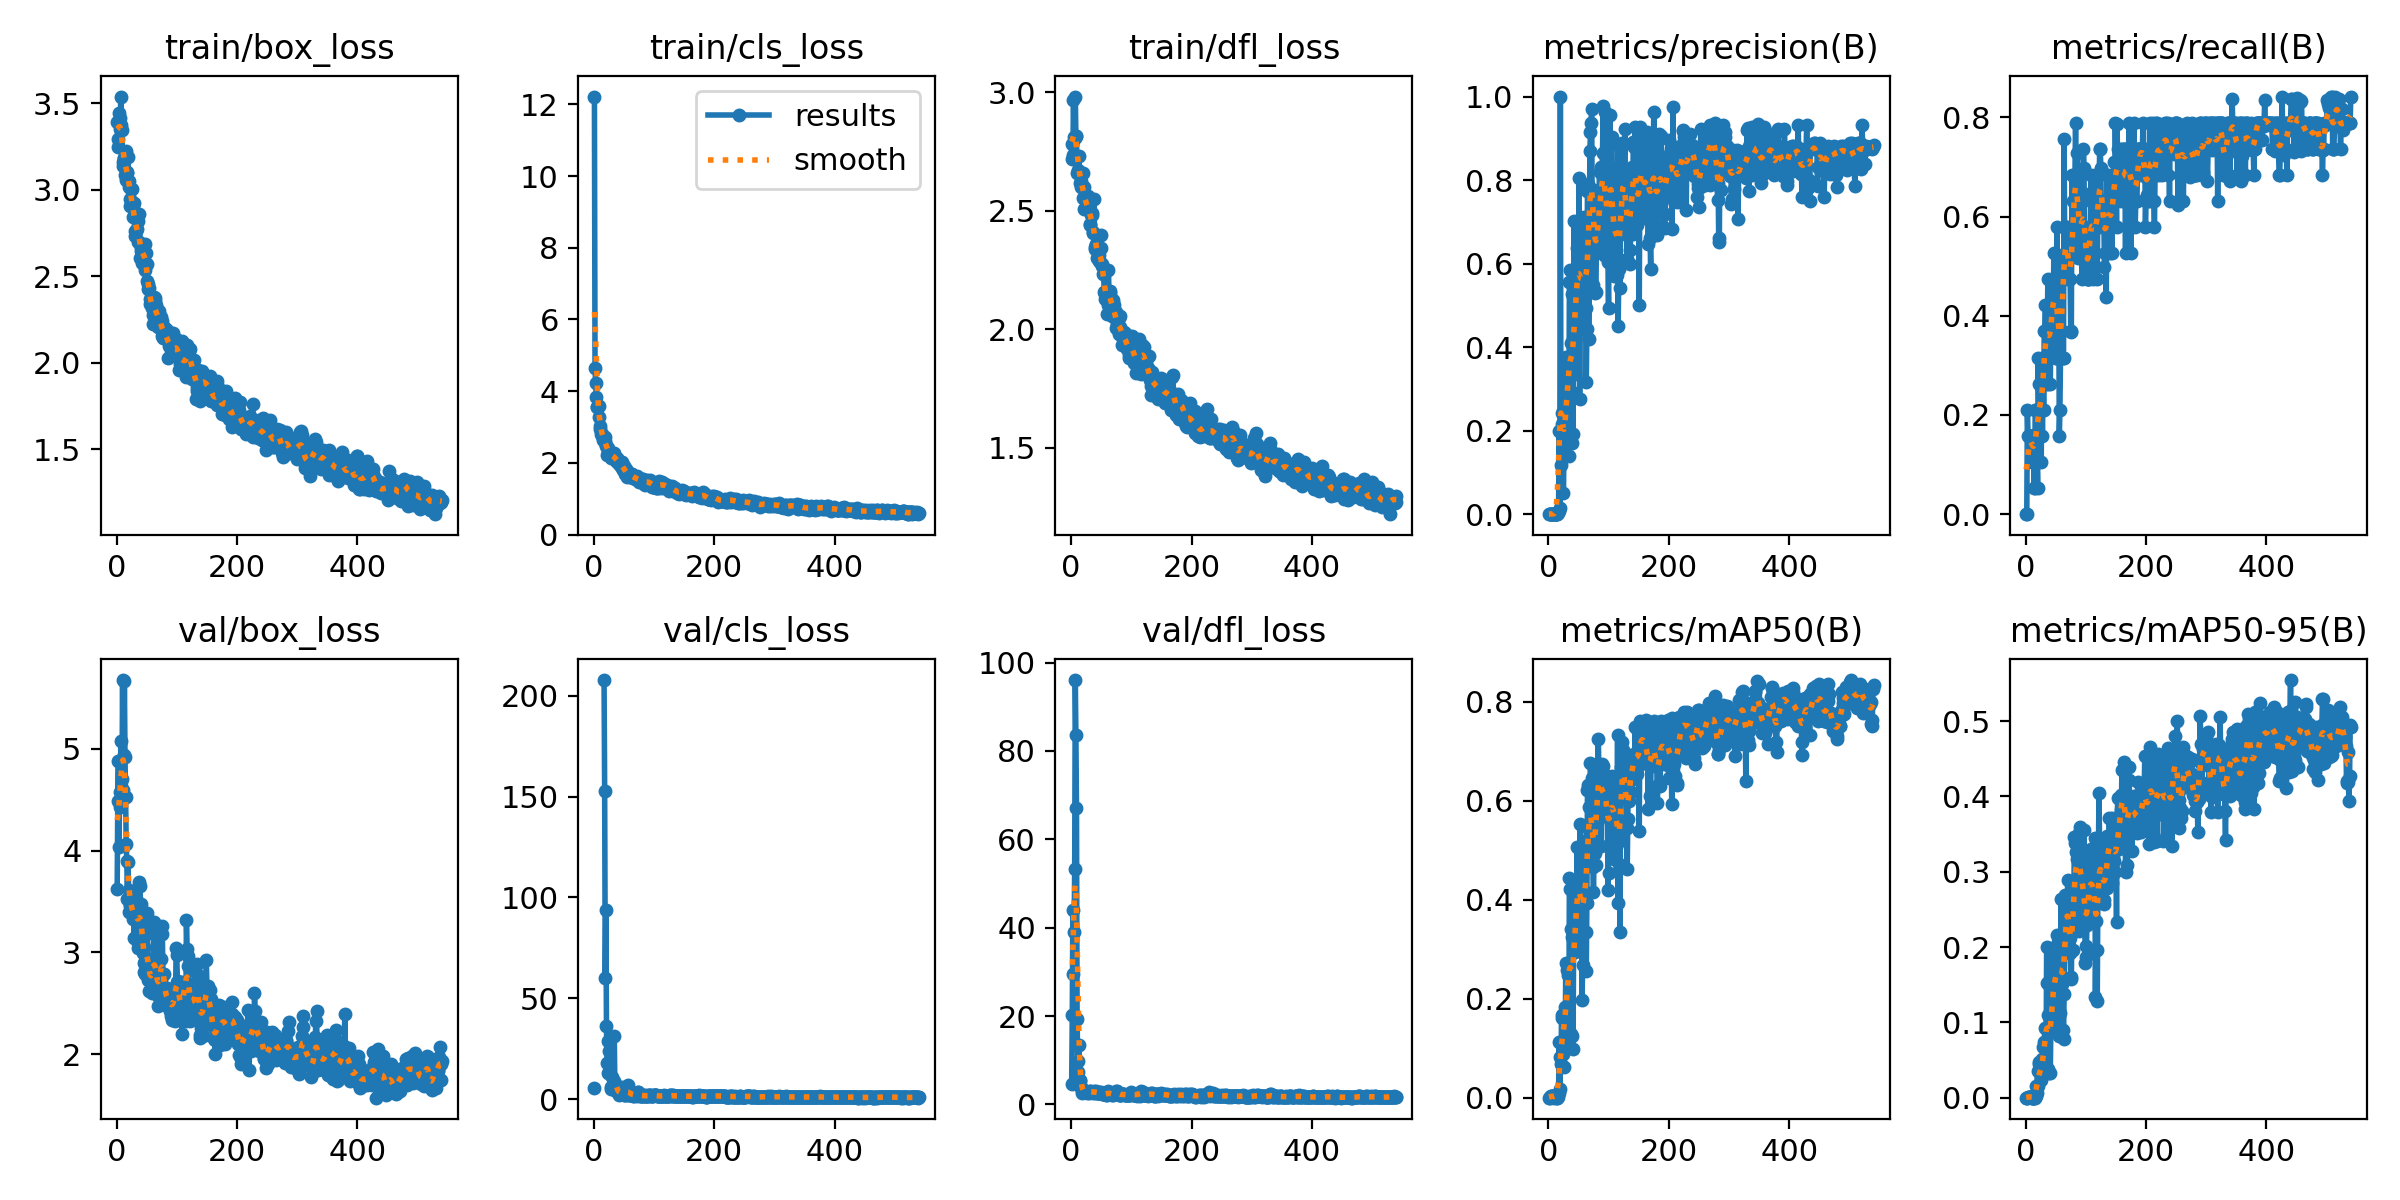

Source data for this figure (header and first rows):
epoch, train/box_loss, train/cls_loss, train/dfl_loss, metrics/precision(B), metrics/recall(B), metrics/mAP50(B), metrics/mAP50-95(B), val/box_loss, val/cls_loss, val/dfl_loss, lr/pg0, lr/pg1, lr/pg2
1, 3.391, 12.22, 2.719, 0, 0, 0, 0, 3.619, 5.55, 4.633, 0.0892, 0.0012, 0.0012
2, 3.294, 4.634, 2.781, 0, 0, 0, 0, 4.482, inf, 20.16, 0.0775, 0.002498, 0.002498
3, 3.249, 4.228, 2.737, 0.00108, 0.2105, 0.00087, 0.00016, 4.881, inf, 43.92, 0.06579, 0.003792, 0.003792
4, 3.442, 3.828, 2.967, 0.00063, 0.1579, 0.00399, 0.00134, 4.035, inf, 29.58, 0.05409, 0.005085, 0.005085
5, 3.415, 3.558, 2.811, 0.00063, 0.1579, 0.00399, 0.00134, 4.572, inf, 38.96, 0.04238, 0.006375, 0.006375
6, 3.349, 3.55, 2.806, 0.00063, 0.1579, 0.00399, 0.00134, 4.426, inf, 53.33, 0.03066, 0.007662, 0.007662
7, 3.539, 3.598, 2.982, 0.00063, 0.1579, 0.00399, 0.00134, 5.073, inf, 96.03, 0.01895, 0.008946, 0.008946
8, 3.373, 3.577, 2.817, 0.00063, 0.1579, 0.00399, 0.00134, 4.562, inf, 83.57, 0.009931, 0.009931, 0.009931
9, 3.344, 3.281, 2.815, 0.00063, 0.1579, 0.00399, 0.00134, 4.703, inf, 67.16, 0.009921, 0.009921, 0.009921
10, 3.139, 3.021, 2.658, 0.00042, 0.1053, 0.00035, 4e-05, 5.673, inf, 19.43, 0.009911, 0.009911, 0.009911
11, 3.163, 2.933, 2.672, 0.00063, 0.1579, 0.00047, 7e-05, 4.596, inf, 9.887, 0.009901, 0.009901, 0.009901
12, 3.184, 2.817, 2.665, 0.00063, 0.1579, 0.00047, 7e-05, 4.938, inf, 7.348, 0.009891, 0.009891, 0.009891
13, 3.182, 2.808, 2.73, 0.00063, 0.1579, 0.00047, 7e-05, 5.668, inf, 13.5, 0.009881, 0.009881, 0.009881
14, 3.086, 2.75, 2.617, 0.00021, 0.05263, 0.00012, 7e-05, 4.917, inf, 5.528, 0.009871, 0.009871, 0.009871
15, 3.06, 2.716, 2.655, 0.00021, 0.05263, 0.00012, 7e-05, 4.526, inf, 5.293, 0.009861, 0.009861, 0.009861
16, 3.223, 2.636, 2.627, 0.00339, 0.2105, 0.00158, 0.00041, 4.061, inf, 3.993, 0.009851, 0.009851, 0.009851
17, 3.101, 2.651, 2.601, 0.00738, 0.2105, 0.00894, 0.00212, 3.893, 207.7, 3.678, 0.009842, 0.009842, 0.009842
18, 3.099, 2.731, 2.602, 0.2, 0.2105, 0.1115, 0.01614, 3.523, 152.8, 2.634, 0.009832, 0.009832, 0.009832
19, 3.187, 2.621, 2.661, 0.01458, 0.1053, 0.01851, 0.00624, 3.888, 60.01, 3.023, 0.009822, 0.009822, 0.009822
20, 3.014, 2.458, 2.555, 1, 0.05263, 0.08163, 0.0356, 3.615, 93.77, 2.962, 0.009812, 0.009812, 0.009812
21, 3.052, 2.503, 2.601, 0.1167, 0.3158, 0.06831, 0.01613, 3.393, 36.08, 2.878, 0.009802, 0.009802, 0.009802
22, 2.906, 2.221, 2.507, 0.2157, 0.2105, 0.1669, 0.04492, 3.452, 17.93, 2.98, 0.009792, 0.009792, 0.009792
23, 2.945, 2.328, 2.552, 0.2429, 0.2632, 0.1611, 0.04762, 3.479, 13.21, 2.89, 0.009782, 0.009782, 0.009782
24, 3.003, 2.401, 2.541, 0.1924, 0.2632, 0.1666, 0.03272, 3.497, 28.83, 3.039, 0.009772, 0.009772, 0.009772
25, 3.005, 2.336, 2.517, 0.05138, 0.2105, 0.08752, 0.02346, 3.406, inf, 2.765, 0.009762, 0.009762, 0.009762
26, 2.923, 2.301, 2.526, 0.1444, 0.1053, 0.06103, 0.02675, 3.578, 23.98, 2.815, 0.009753, 0.009753, 0.009753
27, 2.845, 2.255, 2.515, 0.1699, 0.3158, 0.1828, 0.05195, 3.326, 29.72, 2.55, 0.009743, 0.009743, 0.009743
28, 2.905, 2.236, 2.56, 0.1654, 0.1579, 0.1043, 0.03139, 3.431, 5.129, 2.839, 0.009733, 0.009733, 0.009733
29, 2.925, 2.149, 2.522, 0.3775, 0.3158, 0.2722, 0.06769, 3.142, 6.218, 2.663, 0.009723, 0.009723, 0.009723
30, 2.764, 2.156, 2.511, 0.2164, 0.2105, 0.1709, 0.0393, 3.325, 11.01, 2.821, 0.009713, 0.009713, 0.009713
31, 2.733, 2.202, 2.445, 0.3456, 0.3684, 0.2571, 0.07433, 3.469, 6.015, 3.071, 0.009703, 0.009703, 0.009703
32, 2.761, 2.179, 2.439, 0.3734, 0.3684, 0.247, 0.09289, 3.477, 5.387, 3.051, 0.009693, 0.009693, 0.009693
33, 2.84, 2.213, 2.483, 0.1793, 0.421, 0.139, 0.03887, 3.385, 9.1, 2.911, 0.009683, 0.009683, 0.009683
34, 2.771, 2.267, 2.49, 0.1399, 0.2632, 0.1204, 0.0393, 3.509, 31.15, 2.898, 0.009673, 0.009673, 0.009673
35, 2.818, 2.127, 2.484, 0.5555, 0.421, 0.4434, 0.2006, 3.047, 4.441, 2.739, 0.009663, 0.009663, 0.009663
36, 2.7, 2.078, 2.413, 0.5843, 0.3684, 0.4206, 0.1524, 3.098, 4.127, 2.715, 0.009654, 0.009654, 0.009654
37, 2.7, 2.045, 2.408, 0.4091, 0.4737, 0.3416, 0.1092, 3.072, 4.848, 2.663, 0.009644, 0.009644, 0.009644
38, 2.863, 2.138, 2.55, 0.2955, 0.2632, 0.1284, 0.03783, 3.692, 4.118, 2.955, 0.009634, 0.009634, 0.009634
39, 2.605, 2.093, 2.346, 0.1712, 0.3158, 0.1244, 0.0325, 3.654, 6.38, 2.884, 0.009624, 0.009624, 0.009624
40, 2.644, 1.987, 2.339, 0.5265, 0.421, 0.3242, 0.1037, 3.319, 4.717, 2.674, 0.009614, 0.009614, 0.009614
41, 2.666, 2.015, 2.361, 0.1908, 0.2632, 0.09875, 0.03212, 3.475, 2.494, 2.968, 0.009604, 0.009604, 0.009604
42, 2.61, 2.046, 2.355, 0.4365, 0.3684, 0.3091, 0.0934, 3.318, 2.28, 2.835, 0.009594, 0.009594, 0.009594
43, 2.58, 1.928, 2.303, 0.7013, 0.3684, 0.3893, 0.1178, 3.039, 2.558, 2.605, 0.009584, 0.009584, 0.009584
44, 2.603, 1.946, 2.304, 0.3353, 0.4737, 0.2934, 0.119, 2.997, 2.487, 2.613, 0.009574, 0.009574, 0.009574
45, 2.643, 2.036, 2.332, 0.5171, 0.421, 0.3928, 0.1736, 2.896, 2.79, 2.492, 0.009564, 0.009564, 0.009564
46, 2.68, 2.017, 2.29, 0.4778, 0.421, 0.3072, 0.128, 2.808, 6.318, 2.722, 0.009555, 0.009555, 0.009555
47, 2.684, 1.866, 2.312, 0.4897, 0.5263, 0.4029, 0.1874, 2.788, 5.086, 2.549, 0.009545, 0.009545, 0.009545
48, 2.539, 1.813, 2.283, 0.6372, 0.421, 0.5063, 0.1618, 2.919, 3.356, 2.533, 0.009535, 0.009535, 0.009535
49, 2.634, 1.927, 2.397, 0.639, 0.4737, 0.4337, 0.1297, 2.939, 2.458, 2.481, 0.009525, 0.009525, 0.009525
50, 2.573, 1.907, 2.342, 0.6176, 0.3158, 0.3661, 0.1419, 3.385, 2.069, 2.789, 0.009515, 0.009515, 0.009515
51, 2.474, 1.799, 2.268, 0.805, 0.3158, 0.4247, 0.1613, 3.214, 2.366, 2.682, 0.009505, 0.009505, 0.009505
52, 2.457, 1.697, 2.276, 0.2758, 0.5789, 0.3887, 0.1628, 2.915, 2.854, 2.446, 0.009495, 0.009495, 0.009495
53, 2.425, 1.824, 2.232, 0.6125, 0.4737, 0.5536, 0.2157, 2.734, 2.06, 2.366, 0.009485, 0.009485, 0.009485
54, 2.433, 1.752, 2.234, 0.5559, 0.421, 0.4243, 0.2065, 2.619, 2.709, 2.265, 0.009475, 0.009475, 0.009475
55, 2.339, 1.612, 2.159, 0.6321, 0.4737, 0.4082, 0.1925, 2.726, 4.246, 2.304, 0.009465, 0.009465, 0.009465
56, 2.37, 1.665, 2.128, 0.4427, 0.1579, 0.1972, 0.0815, 2.775, 7.151, 2.266, 0.009456, 0.009456, 0.009456
57, 2.371, 1.75, 2.15, 0.5668, 0.2105, 0.2675, 0.1125, 2.902, 5.186, 2.453, 0.009446, 0.009446, 0.009446
58, 2.344, 1.64, 2.149, 0.6014, 0.3158, 0.4117, 0.1974, 2.623, 2.207, 2.212, 0.009436, 0.009436, 0.009436
59, 2.32, 1.627, 2.137, 0.5736, 0.4963, 0.5187, 0.2634, 2.603, 1.964, 2.248, 0.009426, 0.009426, 0.009426
60, 2.277, 1.61, 2.065, 0.7111, 0.3684, 0.476, 0.2073, 2.611, 2.296, 2.218, 0.009416, 0.009416, 0.009416
... 480 more rows
